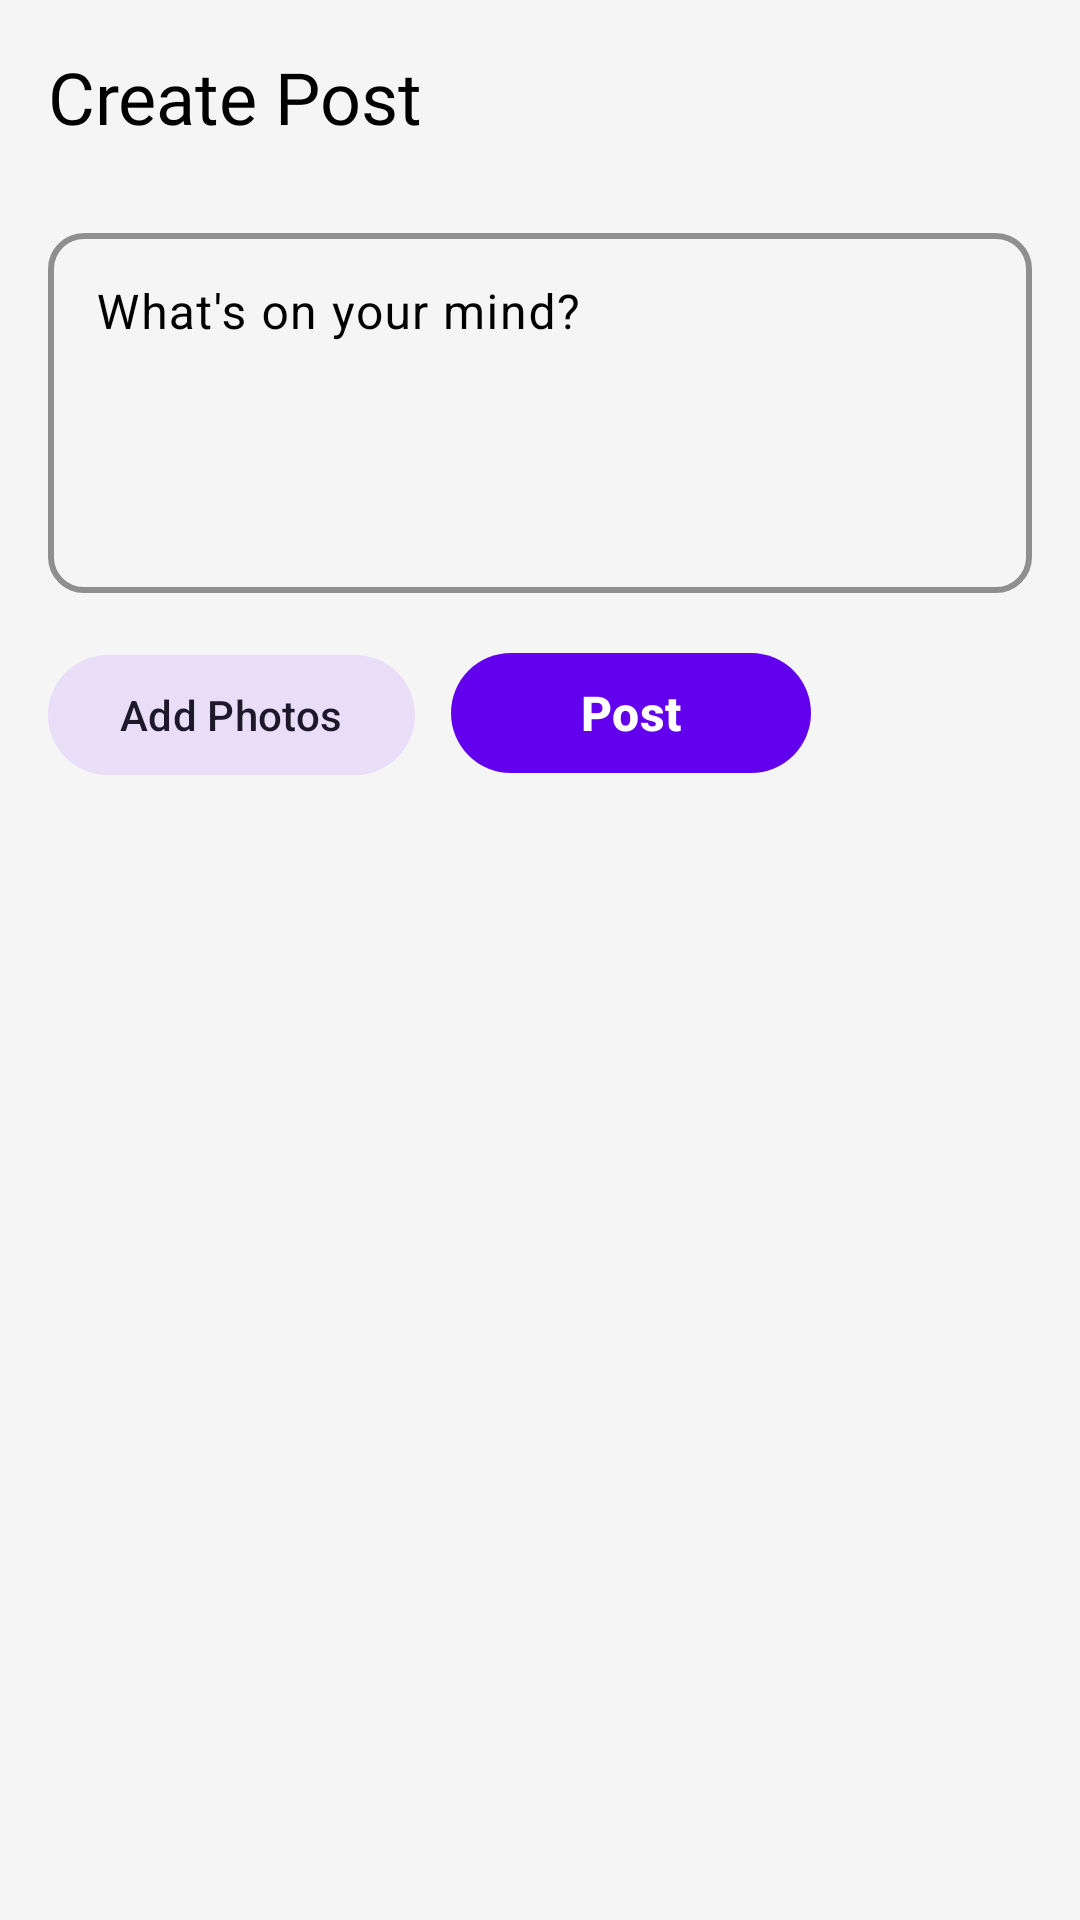

Layout XML and referenced resources for this Android screen:
<!-- AndroidManifest.xml: application theme Theme.CommunityApp -->
<!-- res/layout/fragment_create_post.xml -->
<?xml version="1.0" encoding="utf-8"?>
<androidx.constraintlayout.widget.ConstraintLayout
    xmlns:android="http://schemas.android.com/apk/res/android"
    xmlns:app="http://schemas.android.com/apk/res-auto"
    android:layout_width="match_parent"
    android:layout_height="match_parent"
    android:orientation="vertical"
    android:background="@color/background_color"
    android:padding="16dp">

    
    <com.google.android.material.textview.MaterialTextView
        android:id="@+id/topAppBar"
        android:layout_width="match_parent"
        android:layout_height="wrap_content"
        android:text="Create Post"
        android:textColor="@color/text_color"
        android:textSize="24sp"
        android:fontFamily="@font/orbitron_medium"
        app:layout_constraintTop_toTopOf="parent"
        app:layout_constraintStart_toStartOf="parent"
        app:layout_constraintEnd_toEndOf="parent" />

    
    <com.google.android.material.textfield.TextInputLayout
        android:id="@+id/postInputLayout"
        style="@style/Widget.Material3.TextInputLayout.OutlinedBox"
        android:layout_width="match_parent"
        android:layout_height="wrap_content"
        android:hint="What's on your mind?"
        android:textColorHint="@color/text_color"
        app:boxCornerRadiusTopStart="12dp"
        app:boxCornerRadiusTopEnd="12dp"
        app:boxCornerRadiusBottomStart="12dp"
        app:boxCornerRadiusBottomEnd="12dp"
        app:boxStrokeWidth="2dp"
        android:layout_marginTop="24dp"
        app:boxStrokeColor="@color/assistant_stroke_color"
        app:layout_constraintTop_toBottomOf="@+id/topAppBar"
        app:layout_constraintStart_toStartOf="@+id/topAppBar"
        app:layout_constraintEnd_toEndOf="@+id/topAppBar">

        <com.google.android.material.textfield.TextInputEditText
            android:id="@+id/postEditText"
            android:layout_width="match_parent"
            android:layout_height="wrap_content"
            android:minHeight="120dp"
            android:gravity="top|start"
            android:textColor="@color/text_color"
            android:textSize="16sp"
            android:inputType="textMultiLine|textCapSentences"
            android:maxLines="8"
            android:scrollbars="vertical" />
        </com.google.android.material.textfield.TextInputLayout>

        
        <LinearLayout
            android:id="@+id/actionButtonsLayout"
            android:layout_width="0dp"
            android:layout_height="wrap_content"
            android:layout_marginTop="16dp"
            android:orientation="horizontal"
            app:layout_constraintTop_toBottomOf="@id/postInputLayout"
            app:layout_constraintStart_toStartOf="parent"
            app:layout_constraintEnd_toEndOf="parent">

            
            <com.google.android.material.button.MaterialButton
                android:id="@+id/galleryButton"
                style="@style/Widget.Material3.Button.TonalButton"
                android:layout_width="wrap_content"
                android:layout_height="wrap_content"
                android:layout_marginEnd="6dp"
                android:text="Add Photos"
                android:textSize="14sp"
                app:cornerRadius="20dp"
                app:icon="@drawable/ic_placeholder"
                app:iconGravity="textStart"
                app:iconSize="20dp" />

            
            <com.google.android.material.button.MaterialButton
                android:id="@+id/submitButton"
                style="@style/Widget.Material3.Button"
                android:layout_width="wrap_content"
                android:layout_height="wrap_content"
                android:layout_marginStart="6dp"
                android:text="Post"
                android:textColor="@color/white"
                android:textSize="16sp"
                android:textStyle="bold"
                android:minWidth="120dp"
                app:cornerRadius="20dp"
                android:elevation="4dp" />

        </LinearLayout>

        
        <View
            android:id="@+id/seperator_only"
            android:layout_width="match_parent"
            android:layout_height="24dp"
            app:layout_constraintTop_toBottomOf="@id/actionButtonsLayout"
            app:layout_constraintStart_toStartOf="parent"
            app:layout_constraintEnd_toEndOf="parent" />

        <ImageView
            android:id="@+id/selectedImages"
            android:layout_width="wrap_content"
            android:layout_height="wrap_content"
            android:scaleType="centerCrop"
            android:src="@drawable/ic_placeholder"
            app:layout_constraintEnd_toEndOf="parent"
            app:layout_constraintStart_toStartOf="parent"
            app:layout_constraintTop_toBottomOf="@+id/seperator_only"
            android:visibility="gone"/>

</androidx.constraintlayout.widget.ConstraintLayout>
<!-- resources referenced by this layout -->
<resources>
  <color name="background_color">#F5F5F5</color>
  <color name="text_color">#000000</color>
  <color name="white">#FFFFFFFF</color>
  <style name="Theme.CommunityApp" parent="Theme.Material3.DayNight.NoActionBar">
          
          <item name="colorPrimary">@color/purple_500</item>
          <item name="colorPrimaryVariant">@color/purple_700</item>
          <item name="colorOnPrimary">@color/white</item>
          
          <item name="colorSecondary">@color/teal_200</item>
          <item name="colorSecondaryVariant">@color/teal_700</item>
          <item name="colorOnSecondary">@color/black</item>
          
          <item name="android:statusBarColor">@color/status_bar</item>
          
      </style>
  <color name="purple_500">#FF6200EE</color>
  <color name="purple_700">#FF3700B3</color>
  <color name="teal_200">#FF03DAC5</color>
  <color name="teal_700">#FF018786</color>
  <color name="black">#FF000000</color>
  <color name="status_bar">#000000</color>
</resources>
